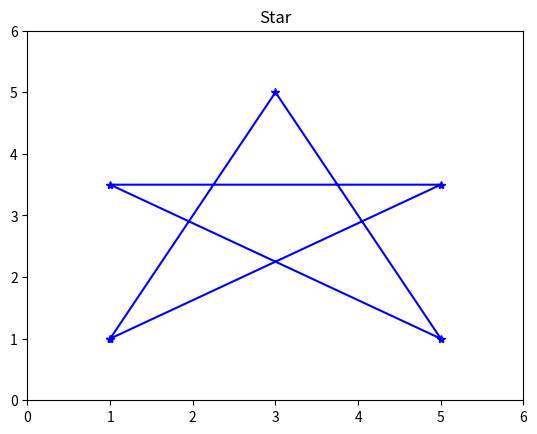

Write the Python code that produced this figure.
"""
Plot a star with matplotlib
Rotate the star around 4 points
Show the result by plotting
*bonus points if animation
"""

import matplotlib.pyplot as plt
import numpy as np

# Star coordinates
x = [1, 3, 5, 1, 5, 1]
y = [1, 5, 1, 3.5, 3.5, 1]
plt.plot(x, y, '-b*')
plt.axis([0, 6, 0, 6])
plt.title('Star')
plt.show()
